Run: headless pygame with SDL's dummy video driver; simulated clock (each Clock.tick advances the game by its frame time, no real sleeping); random seed 0; keys injected as events and as key.get_pressed() state; no mouse input.
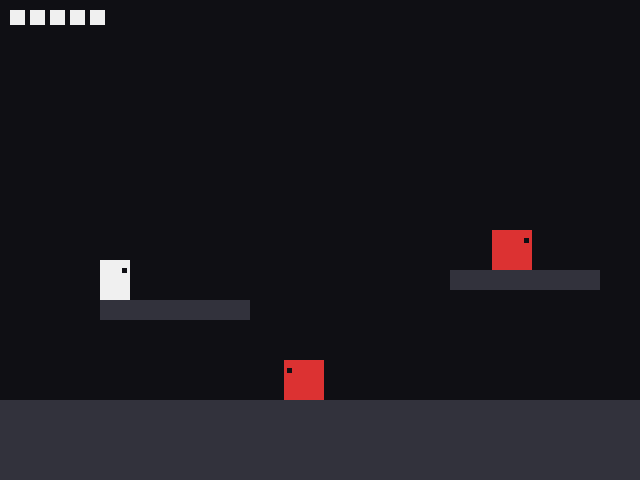
Frame 1 of 4 · flips 1–60 · no input
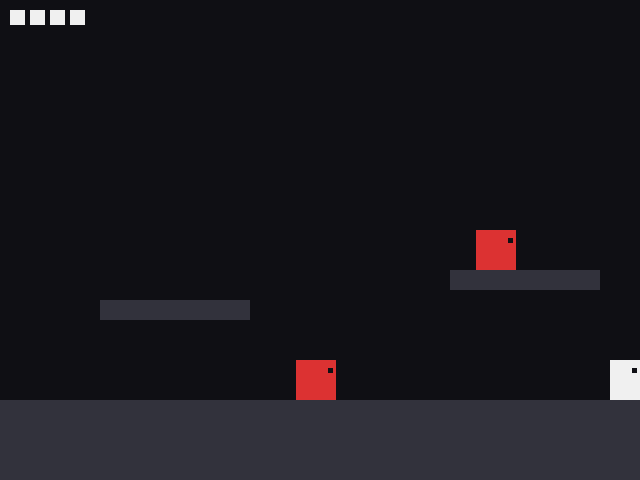
Frame 2 of 4 · flips 61–180 · tapped SPACE, RETURN · held RIGHT (→), D
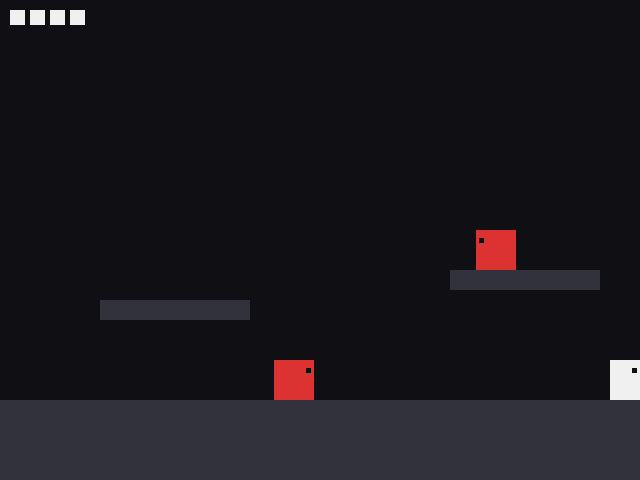
Frame 3 of 4 · flips 181–300 · held DOWN (↓), S
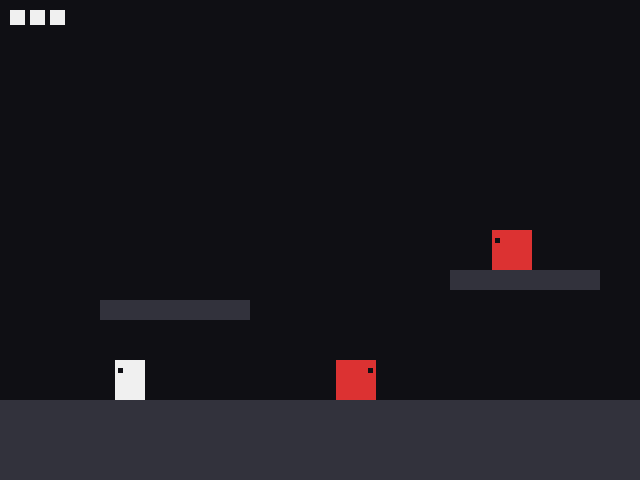
Frame 4 of 4 · flips 301–420 · held LEFT (←), A, UP (↑), W

The pygame program that drew these frames:

import os
import sys
import pygame
import math
import random

# ── Headless / Codespaces environment fixes ───────────────────────────────────
if not os.environ.get("DISPLAY"):
    os.environ["DISPLAY"] = ":99"
if not os.environ.get("XDG_RUNTIME_DIR"):
    os.environ["XDG_RUNTIME_DIR"] = "/tmp/runtime-vscode"
    os.makedirs("/tmp/runtime-vscode", exist_ok=True)
os.environ["SDL_AUDIODRIVER"] = "dummy"

# ─────────────────────────────────────────
#  INITIALISE pygame
# ─────────────────────────────────────────
pygame.init()

SCREEN_WIDTH  = 640
SCREEN_HEIGHT = 480
TITLE         = "Hollow Cube"
screen = pygame.display.set_mode((SCREEN_WIDTH, SCREEN_HEIGHT))
pygame.display.set_caption(TITLE)
clock = pygame.time.Clock()
FPS = 60

# ─────────────────────────────────────────
#  COLOURS
# ─────────────────────────────────────────
BLACK  = ( 15,  15,  20)
WHITE  = (240, 240, 240)
GRAY   = ( 50,  50,  60)
RED    = (220,  50,  50)
ORANGE = (255, 150,  50)
CYAN   = (150, 255, 255)
YELLOW = (255, 255, 100)

# ─────────────────────────────────────────
#  PHYSICS CONSTANTS
# ─────────────────────────────────────────
GRAVITY = 0.6
MAX_FALL_SPEED = 12
JUMP_FORCE = -10
PLAYER_SPEED = 5
FRICTION = 0.8

# ─────────────────────────────────────────
#  CLASSES
# ─────────────────────────────────────────

class Player:
    def __init__(self, x, y):
        self.rect = pygame.Rect(x, y, 30, 40)
        self.vel_y = 0
        self.vel_x = 0
        self.is_grounded = False
        self.facing_right = True
        
        # Combat
        self.hp = 5
        self.invuln_timer = 0
        self.attack_timer = 0
        self.attack_cooldown = 0
        self.attack_rect = None
        self.recoil_timer = 0 # Locks movement briefly when parrying/taking damage

    def update(self, keys, platforms):
        # 1. Handle X Movement (Input vs Recoil)
        if self.recoil_timer > 0:
            self.recoil_timer -= 1
            self.vel_x *= FRICTION # Slow down recoil smoothly
        else:
            self.vel_x = 0
            if keys[pygame.K_LEFT]:
                self.vel_x = -PLAYER_SPEED
                self.facing_right = False
            if keys[pygame.K_RIGHT]:
                self.vel_x = PLAYER_SPEED
                self.facing_right = True

        self.rect.x += self.vel_x

        # Screen bounds
        if self.rect.left < 0: self.rect.left = 0
        if self.rect.right > SCREEN_WIDTH: self.rect.right = SCREEN_WIDTH

        # 2. Handle Y Movement (Gravity)
        self.vel_y += GRAVITY
        if self.vel_y > MAX_FALL_SPEED:
            self.vel_y = MAX_FALL_SPEED
        self.rect.y += self.vel_y

        # 3. Platform Collision
        self.is_grounded = False
        for plat in platforms:
            if self.rect.colliderect(plat):
                # Falling onto platform
                if self.vel_y > 0 and self.rect.bottom <= plat.top + self.vel_y + 1:
                    self.rect.bottom = plat.top
                    self.vel_y = 0
                    self.is_grounded = True
                # Hitting head
                elif self.vel_y < 0 and self.rect.top >= plat.bottom + self.vel_y - 1:
                    self.rect.top = plat.bottom
                    self.vel_y = 0

        # 4. Attack Timers
        if self.attack_cooldown > 0:
            self.attack_cooldown -= 1
            
        if self.attack_timer > 0:
            self.attack_timer -= 1
            # Maintain hitbox position relative to player
            if self.facing_right:
                self.attack_rect = pygame.Rect(self.rect.right, self.rect.y - 10, 50, 60)
            else:
                self.attack_rect = pygame.Rect(self.rect.left - 50, self.rect.y - 10, 50, 60)
        else:
            self.attack_rect = None

        if self.invuln_timer > 0:
            self.invuln_timer -= 1

    def jump(self):
        if self.is_grounded:
            self.vel_y = JUMP_FORCE
            self.is_grounded = False

    def attack(self):
        if self.attack_cooldown == 0 and self.attack_timer == 0:
            self.attack_timer = 10     # Slash lasts 10 frames
            self.attack_cooldown = 20  # Cannot slash for 20 frames

    def take_damage(self, amount, knockback_dir):
        if self.invuln_timer == 0:
            self.hp -= amount
            self.invuln_timer = 60 # 1 second of i-frames
            self.vel_x = knockback_dir * 8
            self.vel_y = -5
            self.recoil_timer = 15

    def draw(self, surface):
        # Flicker if invulnerable
        if self.invuln_timer > 0 and (self.invuln_timer // 4) % 2 == 0:
            return

        pygame.draw.rect(surface, WHITE, self.rect)
        
        # Draw Eye
        eye_x = self.rect.right - 8 if self.facing_right else self.rect.left + 3
        pygame.draw.rect(surface, BLACK, (eye_x, self.rect.top + 8, 5, 5))

        # Draw "Proper" Arc Slash
        if self.attack_timer > 0:
            # We draw a sweeping polygon to simulate a sword arc
            progress = 1 - (self.attack_timer / 10) # 0.0 to 1.0
            
            # Anchor point (player's shoulder)
            anchor_x = self.rect.centerx
            anchor_y = self.rect.centery
            
            # Start angle (above head), End angle (below feet)
            start_angle = math.radians(-60)
            end_angle = math.radians(60)
            
            current_angle = start_angle + (end_angle - start_angle) * progress
            if not self.facing_right:
                current_angle = math.pi - current_angle # Flip for left
                
            radius = 55
            slash_x = anchor_x + math.cos(current_angle) * radius
            slash_y = anchor_y + math.sin(current_angle) * radius
            
            pygame.draw.circle(surface, WHITE, (int(slash_x), int(slash_y)), 10)
            pygame.draw.rect(surface, WHITE, self.attack_rect, 1) # Outline the actual hitbox


class Enemy:
    def __init__(self, x, y, patrol_dist):
        self.rect = pygame.Rect(x, y, 40, 40)
        self.start_x = x
        self.patrol_dist = patrol_dist
        self.hp = 3
        
        self.vel_x = 2
        self.vel_y = 0
        self.facing_right = True
        
        self.state = "patrol" # patrol, windup, attack, cooldown, stunned
        self.state_timer = 0
        self.attack_rect = None

    def update(self, player, platforms):
        # Gravity
        self.vel_y += GRAVITY
        self.rect.y += self.vel_y
        
        for plat in platforms:
            if self.rect.colliderect(plat) and self.vel_y > 0:
                self.rect.bottom = plat.top
                self.vel_y = 0

        # State Machine AI
        if self.state == "patrol":
            self.rect.x += self.vel_x
            
            # Turn around at patrol bounds
            if self.rect.x > self.start_x + self.patrol_dist:
                self.vel_x = -2
                self.facing_right = False
            elif self.rect.x < self.start_x - self.patrol_dist:
                self.vel_x = 2
                self.facing_right = True

            # Sense Player
            dist_to_player = math.hypot(player.rect.centerx - self.rect.centerx, player.rect.centery - self.rect.centery)
            if dist_to_player < 120 and abs(player.rect.y - self.rect.y) < 50:
                self.state = "windup"
                self.state_timer = 30 # Half a second windup
                # Face the player
                self.facing_right = player.rect.centerx > self.rect.centerx

        elif self.state == "windup":
            self.state_timer -= 1
            if self.state_timer <= 0:
                self.state = "attack"
                self.state_timer = 15 # Attack duration

        elif self.state == "attack":
            self.state_timer -= 1
            
            # Create enemy hitbox
            if self.facing_right:
                self.attack_rect = pygame.Rect(self.rect.right, self.rect.y, 40, 40)
            else:
                self.attack_rect = pygame.Rect(self.rect.left - 40, self.rect.y, 40, 40)
                
            if self.state_timer <= 0:
                self.attack_rect = None
                self.state = "cooldown"
                self.state_timer = 60 # Rest before next attack

        elif self.state == "cooldown":
            self.state_timer -= 1
            if self.state_timer <= 0:
                self.state = "patrol"
                self.vel_x = 2 if self.facing_right else -2
                self.start_x = self.rect.x # Set new patrol center

        elif self.state == "stunned":
            # Pushed back by parry
            self.rect.x += self.vel_x
            self.vel_x *= FRICTION
            self.state_timer -= 1
            if self.state_timer <= 0:
                self.state = "patrol"
                self.start_x = self.rect.x
                self.vel_x = 2 if self.facing_right else -2

    def draw(self, surface):
        # Color based on state
        color = RED
        if self.state == "windup": color = ORANGE
        elif self.state == "stunned": color = GRAY
        
        pygame.draw.rect(surface, color, self.rect)
        
        # Enemy Eye
        eye_x = self.rect.right - 8 if self.facing_right else self.rect.left + 3
        pygame.draw.rect(surface, BLACK, (eye_x, self.rect.top + 8, 5, 5))

        # Draw enemy attack slash
        if self.attack_rect:
            pygame.draw.rect(surface, RED, self.attack_rect)

class Spark:
    def __init__(self, x, y):
        self.x = x
        self.y = y
        self.radius = 20
        self.life = 10

    def update(self):
        self.radius += 2
        self.life -= 1

    def draw(self, surface):
        if self.life > 0:
            pygame.draw.circle(surface, YELLOW, (int(self.x), int(self.y)), int(self.radius), 2)

# ─────────────────────────────────────────
#  GAME SETUP
# ─────────────────────────────────────────
player = Player(100, 200)

enemies = [
    Enemy(300, 360, 50),
    Enemy(500, 230, 30)
]

platforms = [
    pygame.Rect(0, 400, SCREEN_WIDTH, 80),  
    pygame.Rect(450, 270, 150, 20),
    pygame.Rect(100, 300, 150, 20)
]

sparks = []
screen_shake = 0
flash_frames = 0

# ─────────────────────────────────────────
#  GAME LOOP
# ─────────────────────────────────────────
running = True
while running:

    # ── EVENT HANDLING ───────────────────
    for event in pygame.event.get():
        if event.type == pygame.QUIT:
            running = False
        if event.type == pygame.KEYDOWN:
            if event.key == pygame.K_ESCAPE:
                running = False
            if event.key == pygame.K_z or event.key == pygame.K_UP:
                player.jump()
            if event.key == pygame.K_x or event.key == pygame.K_SPACE:
                player.attack()

    keys = pygame.key.get_pressed()

    # ── UPDATE ───────────────────────────
    player.update(keys, platforms)

    for enemy in enemies[:]:
        enemy.update(player, platforms)
        
        # --- COMBAT LOGIC ---
        
        # 1. Check for Parry (Both hitboxes touch)
        if player.attack_rect and enemy.attack_rect:
            if player.attack_rect.colliderect(enemy.attack_rect):
                # PARRY SUCCESSFUL
                enemy.state = "stunned"
                enemy.state_timer = 45
                enemy.attack_rect = None
                
                # Knockback Enemy
                knock_dir = 1 if player.facing_right else -1
                enemy.vel_x = knock_dir * 8
                enemy.vel_y = -3
                
                # Recoil Player
                player.vel_x = -knock_dir * 6
                player.recoil_timer = 10
                
                # Visual Effects
                sparks.append(Spark(player.attack_rect.centerx, player.attack_rect.centery))
                screen_shake = 10
                flash_frames = 2
                
                # Destroy player's hitbox for this frame to prevent double-hitting
                player.attack_rect = None 
                continue # Skip rest of checks for this enemy

        # 2. Check if Player hit Enemy
        if player.attack_rect and player.attack_rect.colliderect(enemy.rect):
            if enemy.state != "stunned": # Prevent multi-hits while stunned
                enemy.hp -= 1
                if enemy.hp <= 0:
                    enemies.remove(enemy)
                else:
                    # Enemy gets knocked back
                    knock_dir = 1 if player.facing_right else -1
                    enemy.state = "stunned"
                    enemy.state_timer = 20
                    enemy.vel_x = knock_dir * 5
                    
                    # Player gets weapon recoil (HK style)
                    player.vel_x = -knock_dir * 3
                    player.recoil_timer = 8
                    
                    sparks.append(Spark(enemy.rect.centerx, enemy.rect.centery))

        # 3. Check if Enemy hit Player
        if enemy.attack_rect and enemy.attack_rect.colliderect(player.rect):
            knock_dir = 1 if enemy.facing_right else -1
            player.take_damage(1, knock_dir)
            
        elif enemy.rect.colliderect(player.rect) and enemy.state != "stunned":
            # Contact damage
            knock_dir = 1 if enemy.rect.centerx > player.rect.centerx else -1
            player.take_damage(1, -knock_dir)


    # Update Sparks
    for spark in sparks[:]:
        spark.update()
        if spark.life <= 0:
            sparks.remove(spark)

    # Screen Shake Logic
    render_offset = [0, 0]
    if screen_shake > 0:
        screen_shake -= 1
        render_offset = [random.randint(-4, 4), random.randint(-4, 4)]

    # ── RENDER ───────────────────────────
    screen.fill(BLACK)

    # Offset for screen shake
    if render_offset != [0,0]:
        surface = pygame.Surface((SCREEN_WIDTH, SCREEN_HEIGHT))
        surface.fill(BLACK)
    else:
        surface = screen

    # Draw Environment
    for plat in platforms:
        pygame.draw.rect(surface, GRAY, plat)

    # Draw Entities
    for enemy in enemies:
        enemy.draw(surface)
        
    player.draw(surface)

    for spark in sparks:
        spark.draw(surface)

    # UI (Health)
    for i in range(player.hp):
        pygame.draw.rect(surface, WHITE, (10 + (i * 20), 10, 15, 15))

    # Apply screen shake offset
    if render_offset != [0,0]:
        screen.blit(surface, render_offset)

    # Screen Flash (for parry)
    if flash_frames > 0:
        flash_frames -= 1
        screen.fill(WHITE)

    pygame.display.flip()
    clock.tick(FPS)

pygame.quit()
sys.exit()
